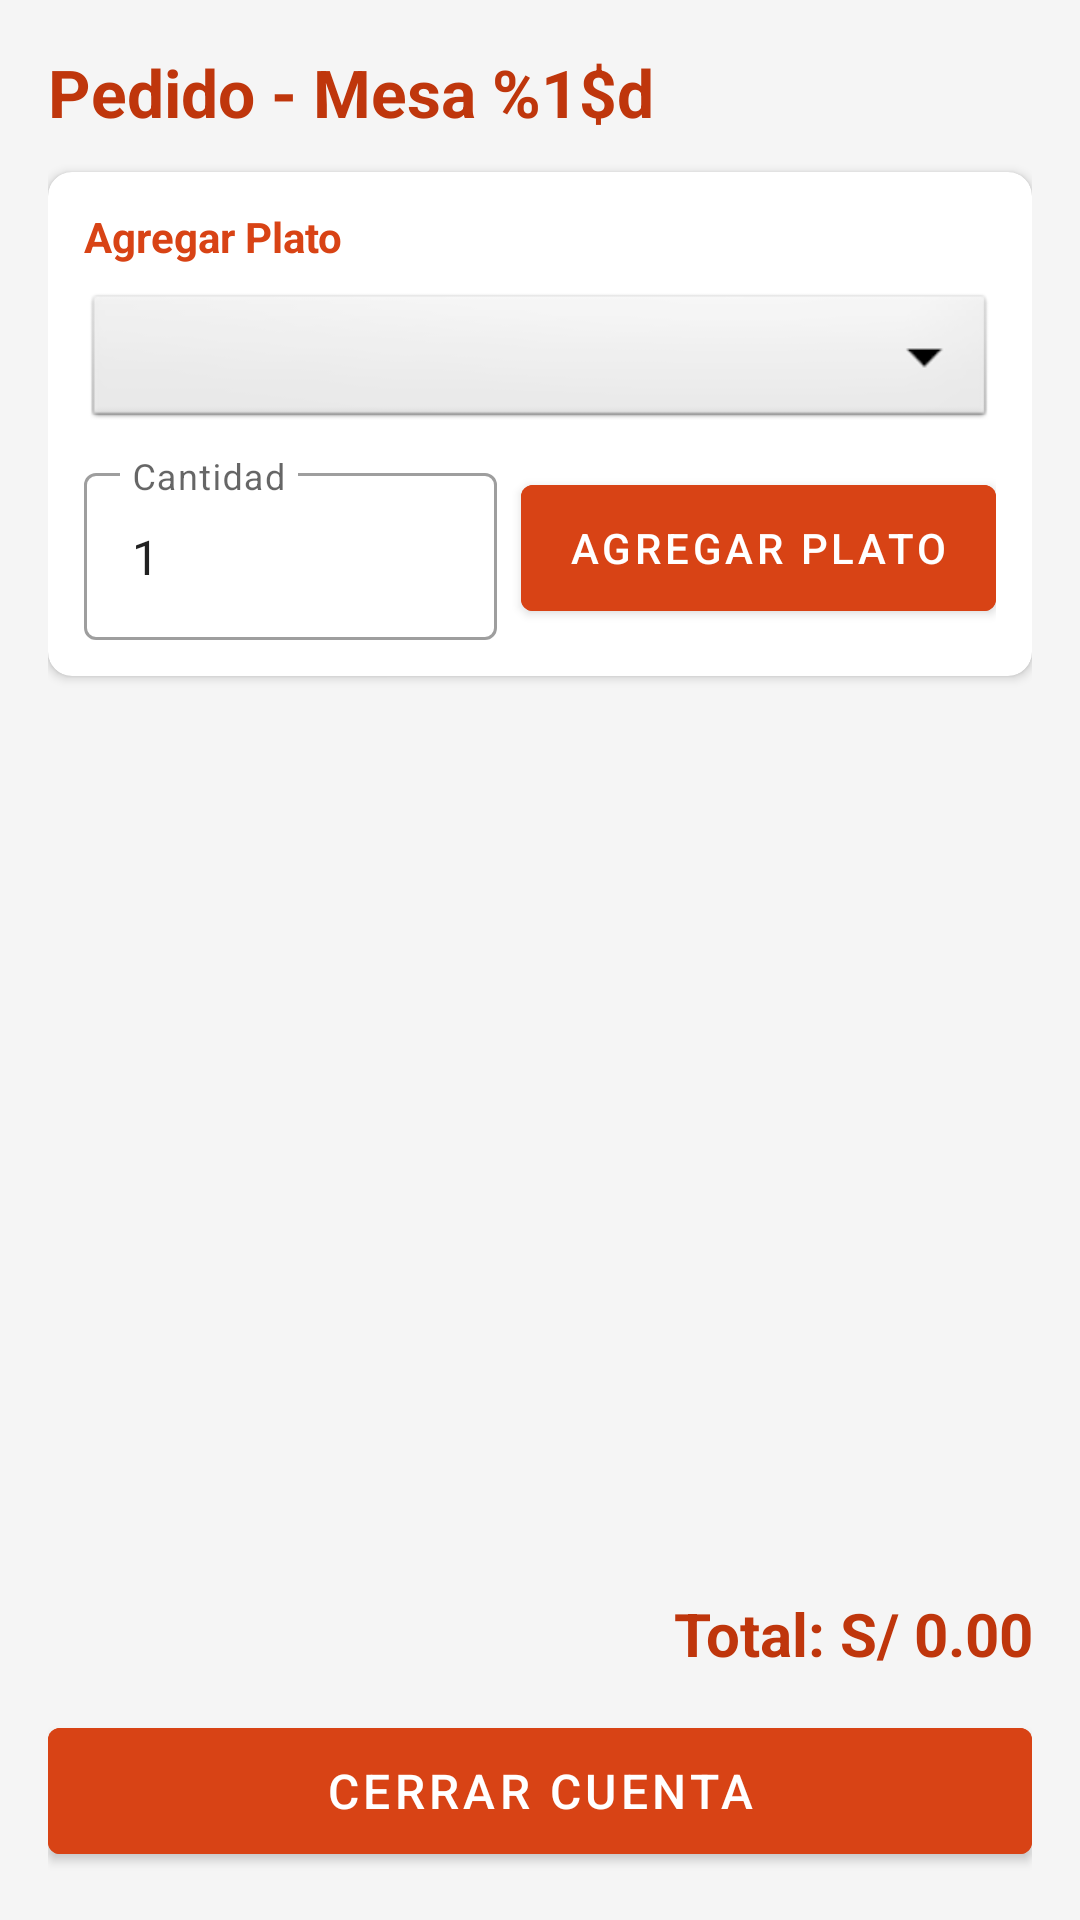

Produce the Android XML layout that renders to this screen, including the resource entries it uses.
<!-- AndroidManifest.xml: application theme Theme.SaborApp -->
<!-- res/layout/activity_pedido.xml -->
<?xml version="1.0" encoding="utf-8"?>
<LinearLayout xmlns:android="http://schemas.android.com/apk/res/android"
    xmlns:app="http://schemas.android.com/apk/res-auto"
    android:layout_width="match_parent"
    android:layout_height="match_parent"
    android:orientation="vertical"
    android:padding="16dp"
    android:background="@color/gray_light">

    <TextView
        android:id="@+id/tv_titulo"
        android:layout_width="wrap_content"
        android:layout_height="wrap_content"
        android:text="@string/pedido_titulo"
        android:textSize="22sp"
        android:textStyle="bold"
        android:textColor="@color/primary_dark"
        android:layout_marginBottom="12dp" />

    
    <com.google.android.material.card.MaterialCardView
        android:layout_width="match_parent"
        android:layout_height="wrap_content"
        android:layout_marginBottom="12dp"
        app:cardCornerRadius="8dp"
        app:cardElevation="2dp">

        <LinearLayout
            android:layout_width="match_parent"
            android:layout_height="wrap_content"
            android:orientation="vertical"
            android:padding="12dp">

            <TextView
                android:layout_width="wrap_content"
                android:layout_height="wrap_content"
                android:text="@string/agregar_plato"
                android:textStyle="bold"
                android:textColor="@color/primary"
                android:layout_marginBottom="8dp" />

            <Spinner
                android:id="@+id/sp_categoria"
                android:layout_width="match_parent"
                android:layout_height="48dp"
                android:layout_marginBottom="8dp"
                android:background="@android:drawable/btn_dropdown" />

            <LinearLayout
                android:layout_width="match_parent"
                android:layout_height="wrap_content"
                android:orientation="horizontal"
                android:gravity="center_vertical">

                <com.google.android.material.textfield.TextInputLayout
                    style="@style/Widget.MaterialComponents.TextInputLayout.OutlinedBox"
                    android:layout_width="0dp"
                    android:layout_height="wrap_content"
                    android:layout_weight="1"
                    android:hint="@string/cantidad">

                    <com.google.android.material.textfield.TextInputEditText
                        android:id="@+id/et_cantidad"
                        android:layout_width="match_parent"
                        android:layout_height="wrap_content"
                        android:inputType="number"
                        android:text="1"
                        android:singleLine="true" />
                </com.google.android.material.textfield.TextInputLayout>

                <com.google.android.material.button.MaterialButton
                    android:id="@+id/btn_guardar"
                    android:layout_width="wrap_content"
                    android:layout_height="54dp"
                    android:text="@string/agregar_plato"
                    android:layout_marginStart="8dp"
                    android:backgroundTint="@color/primary" />
            </LinearLayout>
        </LinearLayout>
    </com.google.android.material.card.MaterialCardView>

    
    <androidx.recyclerview.widget.RecyclerView
        android:id="@+id/rv_detalle_pedido"
        android:layout_width="match_parent"
        android:layout_height="0dp"
        android:layout_weight="1"
        android:clipToPadding="false" />

    
    <LinearLayout
        android:layout_width="match_parent"
        android:layout_height="wrap_content"
        android:orientation="vertical"
        android:paddingTop="12dp">

        <TextView
            android:id="@+id/tv_total"
            android:layout_width="match_parent"
            android:layout_height="wrap_content"
            android:text="Total: S/ 0.00"
            android:textSize="20sp"
            android:textStyle="bold"
            android:textColor="@color/primary_dark"
            android:gravity="end"
            android:layout_marginBottom="12dp" />

        <com.google.android.material.button.MaterialButton
            android:id="@+id/btn_cerrar_cuenta"
            android:layout_width="match_parent"
            android:layout_height="54dp"
            android:text="@string/cerrar_cuenta"
            android:textSize="16sp"
            android:backgroundTint="@color/primary" />
    </LinearLayout>

</LinearLayout>
<!-- resources referenced by this layout -->
<resources>
  <color name="gray_light">#F5F5F5</color>
  <color name="primary">#D84315</color>
  <color name="primary_dark">#BF360C</color>
  <string name="agregar_plato">Agregar Plato</string>
  <string name="cantidad">Cantidad</string>
  <string name="cerrar_cuenta">Cerrar Cuenta</string>
  <string name="pedido_titulo">Pedido - Mesa %1$d</string>
  <style name="Theme.SaborApp" parent="Base.Theme.SaborApp" />
  <style name="Base.Theme.SaborApp" parent="Theme.MaterialComponents.DayNight.NoActionBar">
          <item name="colorPrimary">@color/primary</item>
          <item name="colorPrimaryVariant">@color/primary_dark</item>
          <item name="colorOnPrimary">@color/white</item>
          <item name="colorSecondary">@color/primary_dark</item>
          <item name="colorSecondaryVariant">@color/primary_light</item>
          <item name="colorOnSecondary">@color/white</item>
          <item name="android:statusBarColor">@color/primary_dark</item>
      </style>
  <color name="white">#FFFFFFFF</color>
  <color name="primary_light">#FF7043</color>
</resources>
